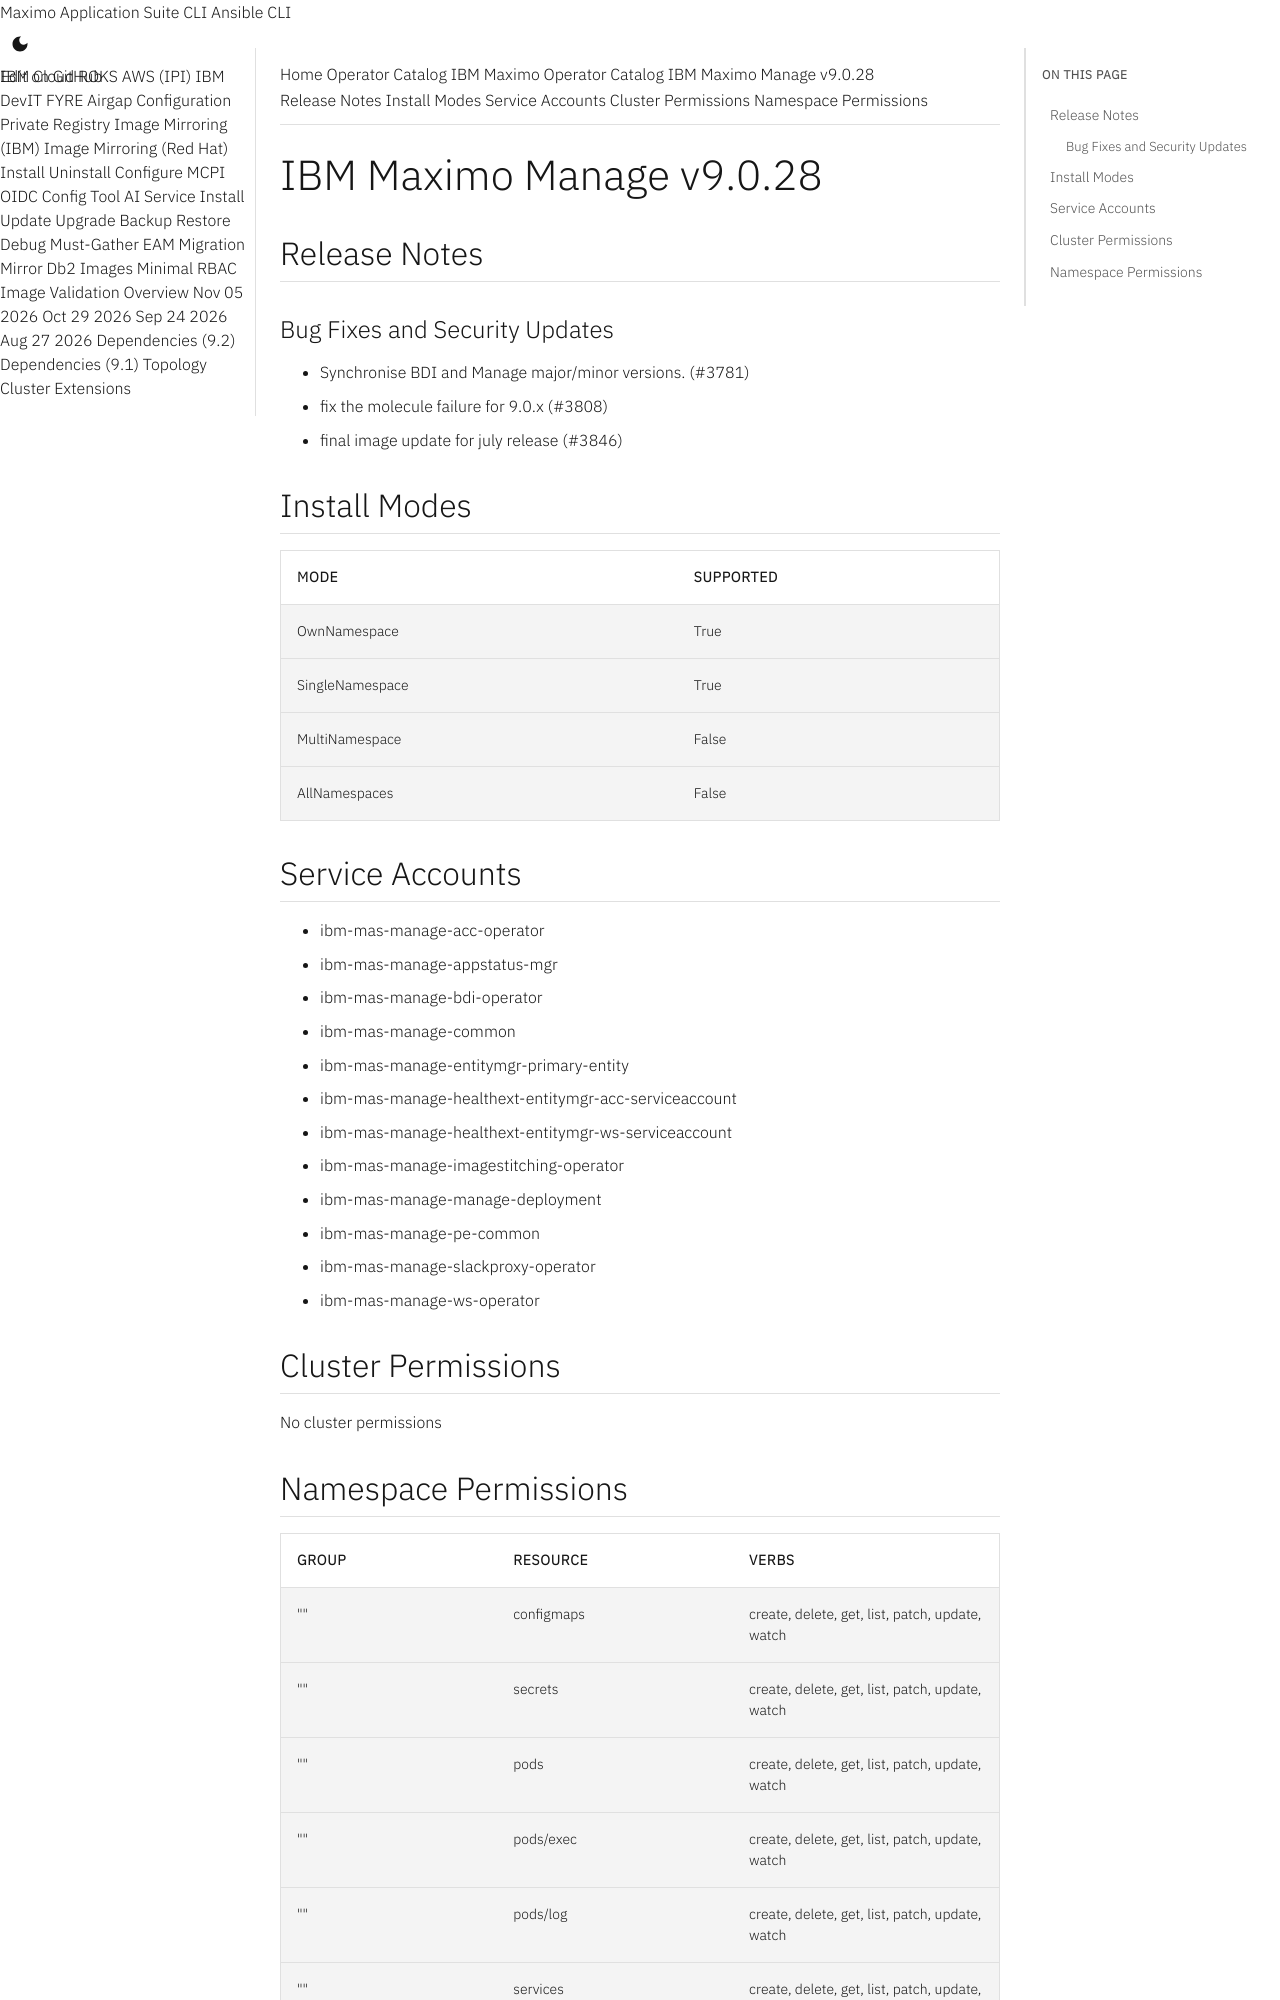

repository: ibm-mas/cli · page: catalogs/packages/ibm-mas-manage/9.0.28/index.html · generator: mkdocs

extra_breadcrumb_title_1: Operator Catalog
extra_breadcrumb_title_2: IBM Maximo Operator Catalog
extra_breadcrumb_url_2: ../../../
nav_title: Operator Catalog

IBM Maximo Manage v9.0.28
================================================================================

Release Notes
--------------------------------------------------------------------------------
### Bug Fixes and Security Updates
- Synchronise BDI and Manage major/minor versions. (#3781)
- fix the molecule failure for 9.0.x (#3808)
- final image update for july release (#3846)

Install Modes
--------------------------------------------------------------------------------
| Mode                 | Supported |
| :------------------- | :-------- |
| OwnNamespace         | True      |
| SingleNamespace      | True      |
| MultiNamespace       | False     |
| AllNamespaces        | False     |

Service Accounts
--------------------------------------------------------------------------------
- ibm-mas-manage-acc-operator
- ibm-mas-manage-appstatus-mgr
- ibm-mas-manage-bdi-operator
- ibm-mas-manage-common
- ibm-mas-manage-entitymgr-primary-entity
- ibm-mas-manage-healthext-entitymgr-acc-serviceaccount
- ibm-mas-manage-healthext-entitymgr-ws-serviceaccount
- ibm-mas-manage-imagestitching-operator
- ibm-mas-manage-manage-deployment
- ibm-mas-manage-pe-common
- ibm-mas-manage-slackproxy-operator
- ibm-mas-manage-ws-operator

Cluster Permissions
--------------------------------------------------------------------------------
No cluster permissions
